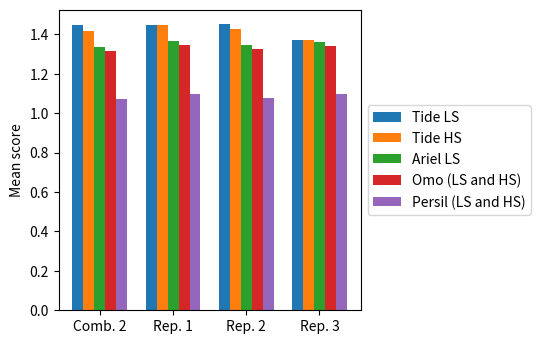

Here is the Python script that generated this plot: (Note: this script raises an exception after producing the figure.)
# -*- coding: utf-8 -*-
"""
Created on Tue Nov 26 15:09:00 2019

[redacted]
"""
import numpy as np
import matplotlib
import matplotlib.pyplot as plt

#convert figsize from cm to inches
def cm2inch(*tupl):
    inch = 2.54
    if isinstance(tupl[0], tuple):
        return tuple(i/inch for i in tupl[0])
    else:
        return tuple(i/inch for i in tupl)
    
    #function to put label at the top of each bar
def autolabel(rects):
    """Attach a text label above each bar in *rects*, displaying its height."""
    for rect in rects:
        height = rect.get_height()
        ax.annotate('{}'.format(height),
                    xy=(rect.get_x() + rect.get_width() / 2, height),
                    xytext=(0, 3),  # 3 points vertical offset
                    textcoords="offset points",
                    ha='center', va='bottom')

#%% comparison of products (combo 2), with repeats
#labels = ['Tide Auto LS', 'Tide HS regular', 'Ariel Auto', 'Omo (LS and HS)', 'Persil (LS and HS)']
labels = ['Comb. 2','Rep. 1', 'Rep. 2', 'Rep. 3']
item8_means = [1.447, 1.447, 1.452, 1.372]
item9_means = [1.417, 1.447, 1.425, 1.372]
item1_means = [1.337, 1.366, 1.345, 1.363]
item45_means = [1.316,1.346,1.324,1.342]
item67_means = [1.072,1.098,1.079,1.098]

x = np.arange(len(labels))  # the label locations
width = 0.15  # the width of the bars

fig, ax = plt.subplots(figsize=cm2inch(14,9))
rects1 = ax.bar(x - 2*width, item8_means, width, label='Tide LS')
rects2 = ax.bar(x - width, item9_means, width, label='Tide HS')
rects3 = ax.bar(x, item1_means, width, label='Ariel LS')
rects4 = ax.bar(x + width, item45_means, width, label='Omo (LS and HS)')
rects5 = ax.bar(x + 2*width, item67_means, width, label='Persil (LS and HS)')

ax.set_ylabel('Mean score')
#ax.set_title('A comparison of laundry product mean scores')
ax.set_xticks(x)
ax.set_xticklabels(labels)
#ax.legend()

font = {'family' : 'normal',
        'weight' : 'normal',
        'size'   : 11.5}
# Put a legend to the right of the current axis
box = ax.get_position()
ax.set_position([box.x0, box.y0, box.width, box.height])
ax.legend(loc='center left', bbox_to_anchor=(1, 0.5))

fig.tight_layout()

figname = 'products1'
matplotlib.rc('font', **font)

plt.savefig('Figures/'+figname+'.pdf')
plt.savefig('Figures/'+figname+'.jpg')

plt.show()

#%% comparison of products (after initial data analysis, combo1)

labels = ['All products (excluding Xtra)']
#item8_means = [1.447, 1.447, 1.452, 1.372]
#item9_means = [1.417, 1.447, 1.425, 1.372]
#item1_means = [1.337, 1.366, 1.345, 1.363]
#item45_means = [1.316,1.346,1.324,1.342]
#item67_means = [1.072,1.098,1.079,1.098]

x = np.arange(len(labels))  # the label locations
width = 0.15  # the width of the bars

fig, ax = plt.subplots(figsize=cm2inch(14,9))
rects1 = ax.bar(x - 4*width, 1.763, width, label='Bonux HS')
rects2 = ax.bar(x - 3*width, 1.735, width, label='Ariel HS')
rects3 = ax.bar(x -2*width, 1.422, width, label='Tide HS')
rects4 = ax.bar(x - width, 1.411, width, label='Omo LS')
rects5 = ax.bar(x , 1.400, width, label='Tide LS')
rects6 = ax.bar(x + 1*width, 1.337, width, label='Ariel LS')
rects7 = ax.bar(x + 2*width, 1.227, width, label='Omo HS')
rects8 = ax.bar(x + 3*width, 1.101, width, label='Persil LS')
rects9 = ax.bar(x + 4*width, 0.974, width, label='Persil HS')

ax.set_ylabel('Mean score')
#ax.set_title('A comparison of laundry product mean scores')
ax.set_xticks(x)
ax.set_xticklabels(labels)
#ax.legend()

font = {'family' : 'normal',
        'weight' : 'normal',
        'size'   : 11.5}
# Put a legend to the right of the current axis
box = ax.get_position()
ax.set_position([box.x0, box.y0, box.width, box.height])
ax.legend(loc='center left', bbox_to_anchor=(1, 0.5))

fig.tight_layout()

figname = 'products2'
matplotlib.rc('font', **font)

plt.savefig('Figures/'+figname+'.pdf')
plt.savefig('Figures/'+figname+'.jpg')

plt.show()

